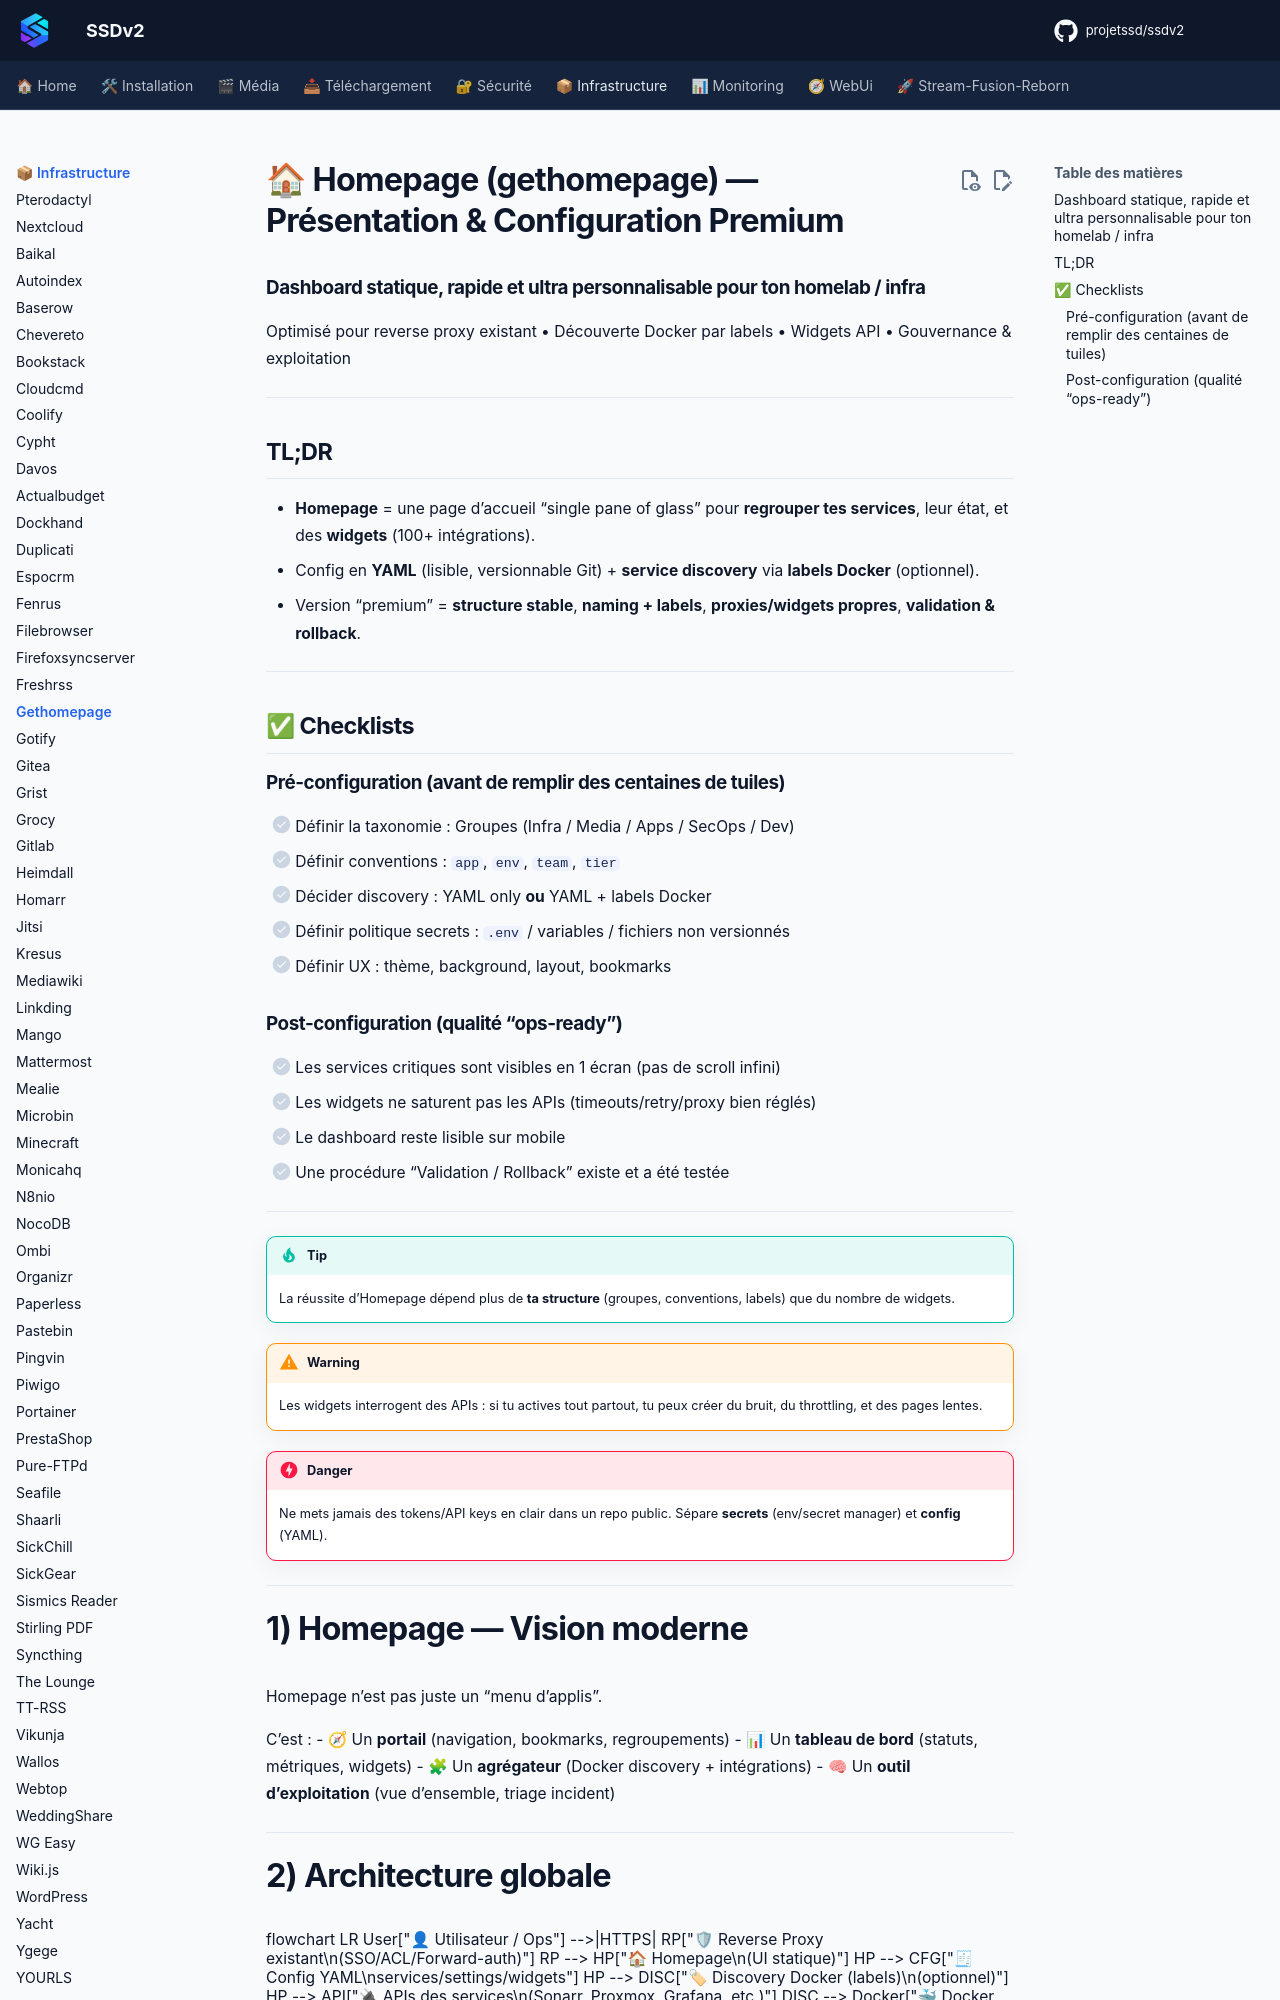

repository: projetssd/ssdv2_docs · page: applications/infrastructure/gethomepage/index.html · generator: mkdocs

# 🏠 Homepage (gethomepage) — Présentation & Configuration Premium

### Dashboard statique, rapide et ultra personnalisable pour ton homelab / infra
Optimisé pour reverse proxy existant • Découverte Docker par labels • Widgets API • Gouvernance & exploitation

---

## TL;DR

- **Homepage** = une page d’accueil “single pane of glass” pour **regrouper tes services**, leur état, et des **widgets** (100+ intégrations).
- Config en **YAML** (lisible, versionnable Git) + **service discovery** via **labels Docker** (optionnel).
- Version “premium” = **structure stable**, **naming + labels**, **proxies/widgets propres**, **validation & rollback**.

---

## ✅ Checklists

### Pré-configuration (avant de remplir des centaines de tuiles)
- [ ] Définir la taxonomie : Groupes (Infra / Media / Apps / SecOps / Dev)
- [ ] Définir conventions : `app`, `env`, `team`, `tier`
- [ ] Décider discovery : YAML only **ou** YAML + labels Docker
- [ ] Définir politique secrets : `.env` / variables / fichiers non versionnés
- [ ] Définir UX : thème, background, layout, bookmarks

### Post-configuration (qualité “ops-ready”)
- [ ] Les services critiques sont visibles en 1 écran (pas de scroll infini)
- [ ] Les widgets ne saturent pas les APIs (timeouts/retry/proxy bien réglés)
- [ ] Le dashboard reste lisible sur mobile
- [ ] Une procédure “Validation / Rollback” existe et a été testée

---

> [!TIP]
> La réussite d’Homepage dépend plus de **ta structure** (groupes, conventions, labels) que du nombre de widgets.

> [!WARNING]
> Les widgets interrogent des APIs : si tu actives tout partout, tu peux créer du bruit, du throttling, et des pages lentes.

> [!DANGER]
> Ne mets jamais des tokens/API keys en clair dans un repo public. Sépare **secrets** (env/secret manager) et **config** (YAML).

---

# 1) Homepage — Vision moderne

Homepage n’est pas juste un “menu d’applis”.

C’est :
- 🧭 Un **portail** (navigation, bookmarks, regroupements)
- 📊 Un **tableau de bord** (statuts, métriques, widgets)
- 🧩 Un **agrégateur** (Docker discovery + intégrations)
- 🧠 Un **outil d’exploitation** (vue d’ensemble, triage incident)

---
